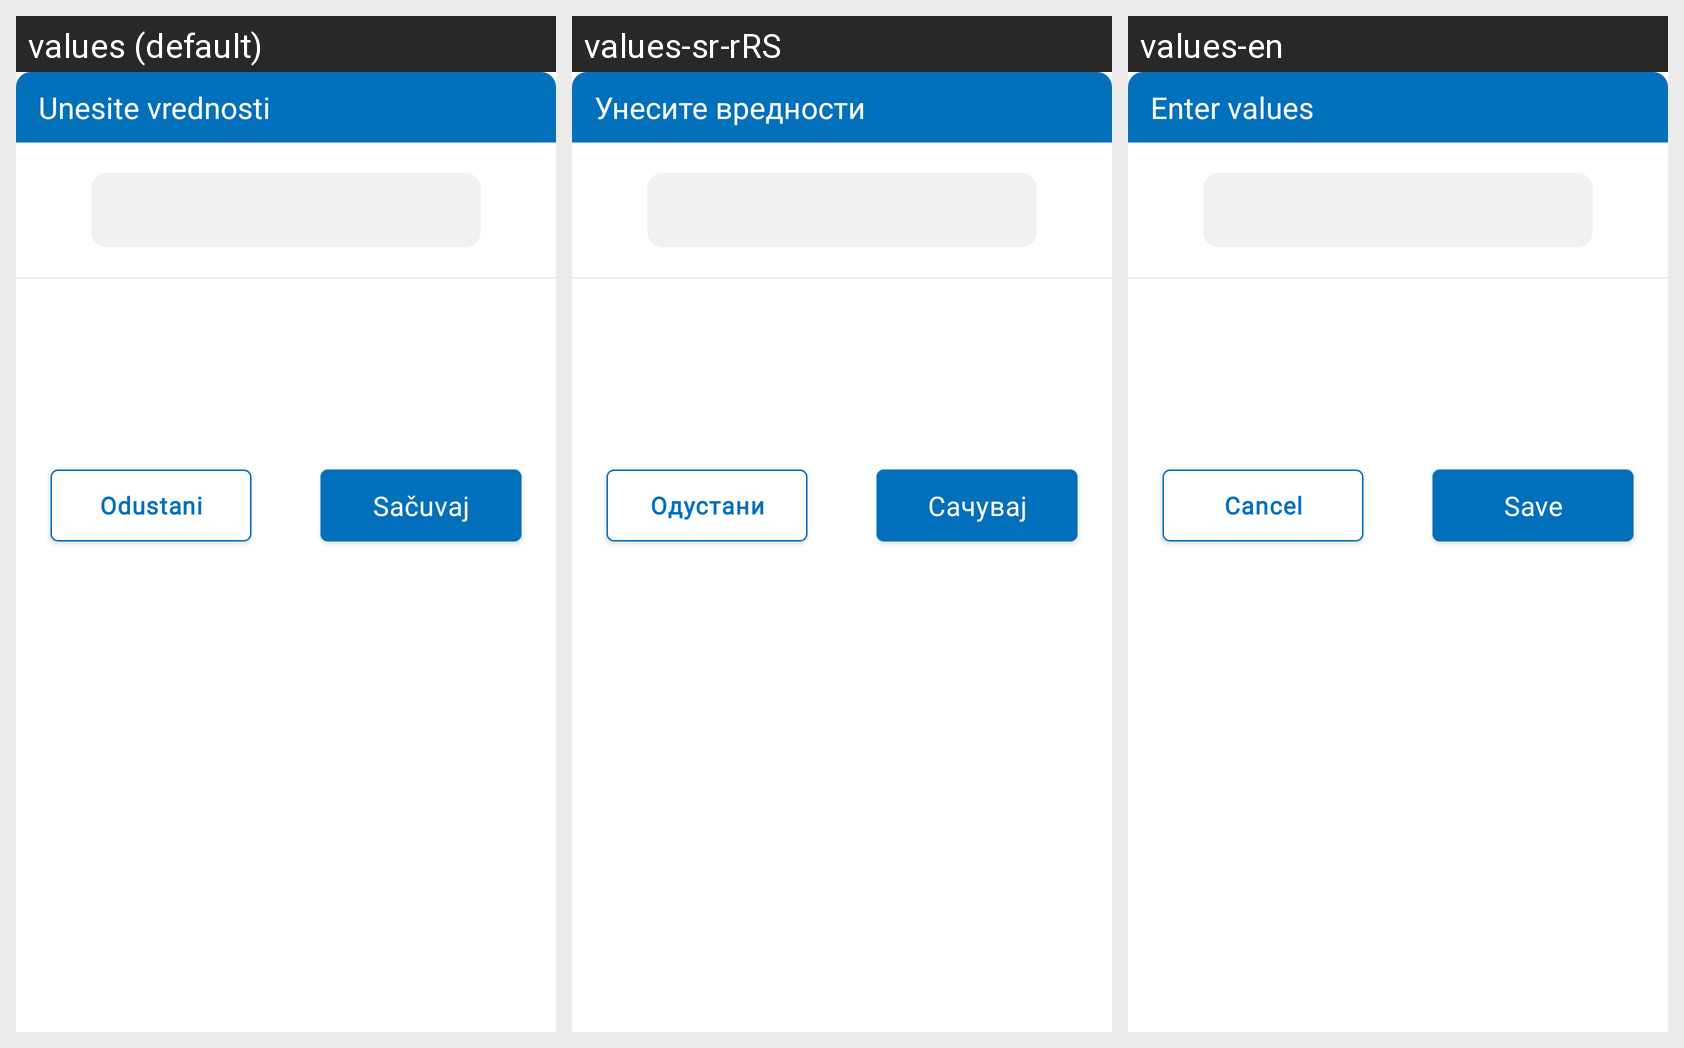

Locale-by-locale string values for the Android screen shown in this grid:
Android screen res/layout/fragment_enter_value_bottom_sheet.xml rendered under 3 locales, left to right: values (default), values-sr-rRS, values-en. Device: Nexus 5 (rendered at 1080×1920; each locale shown at half size, 540×960, under a caption strip naming it); theme Theme.E_Zdravlje.
Strings drawn on this screen, with the default value and each locale's value (text and hints the layout hard-codes, and strings that could not be matched under every locale, appear in the picture but are not listed):

fragment_enter_value_bottomsheet_header
  values: Unesite vrednosti
  values-sr-rRS: Унесите вредности
  values-en: Enter values

fragment_enter_value_bottomsheet_cancel_btn
  values: Odustani
  values-sr-rRS: Одустани
  values-en: Cancel

fragment_enter_value_bottomsheet_save_btn
  values: Sačuvaj
  values-sr-rRS: Сачувај
  values-en: Save
